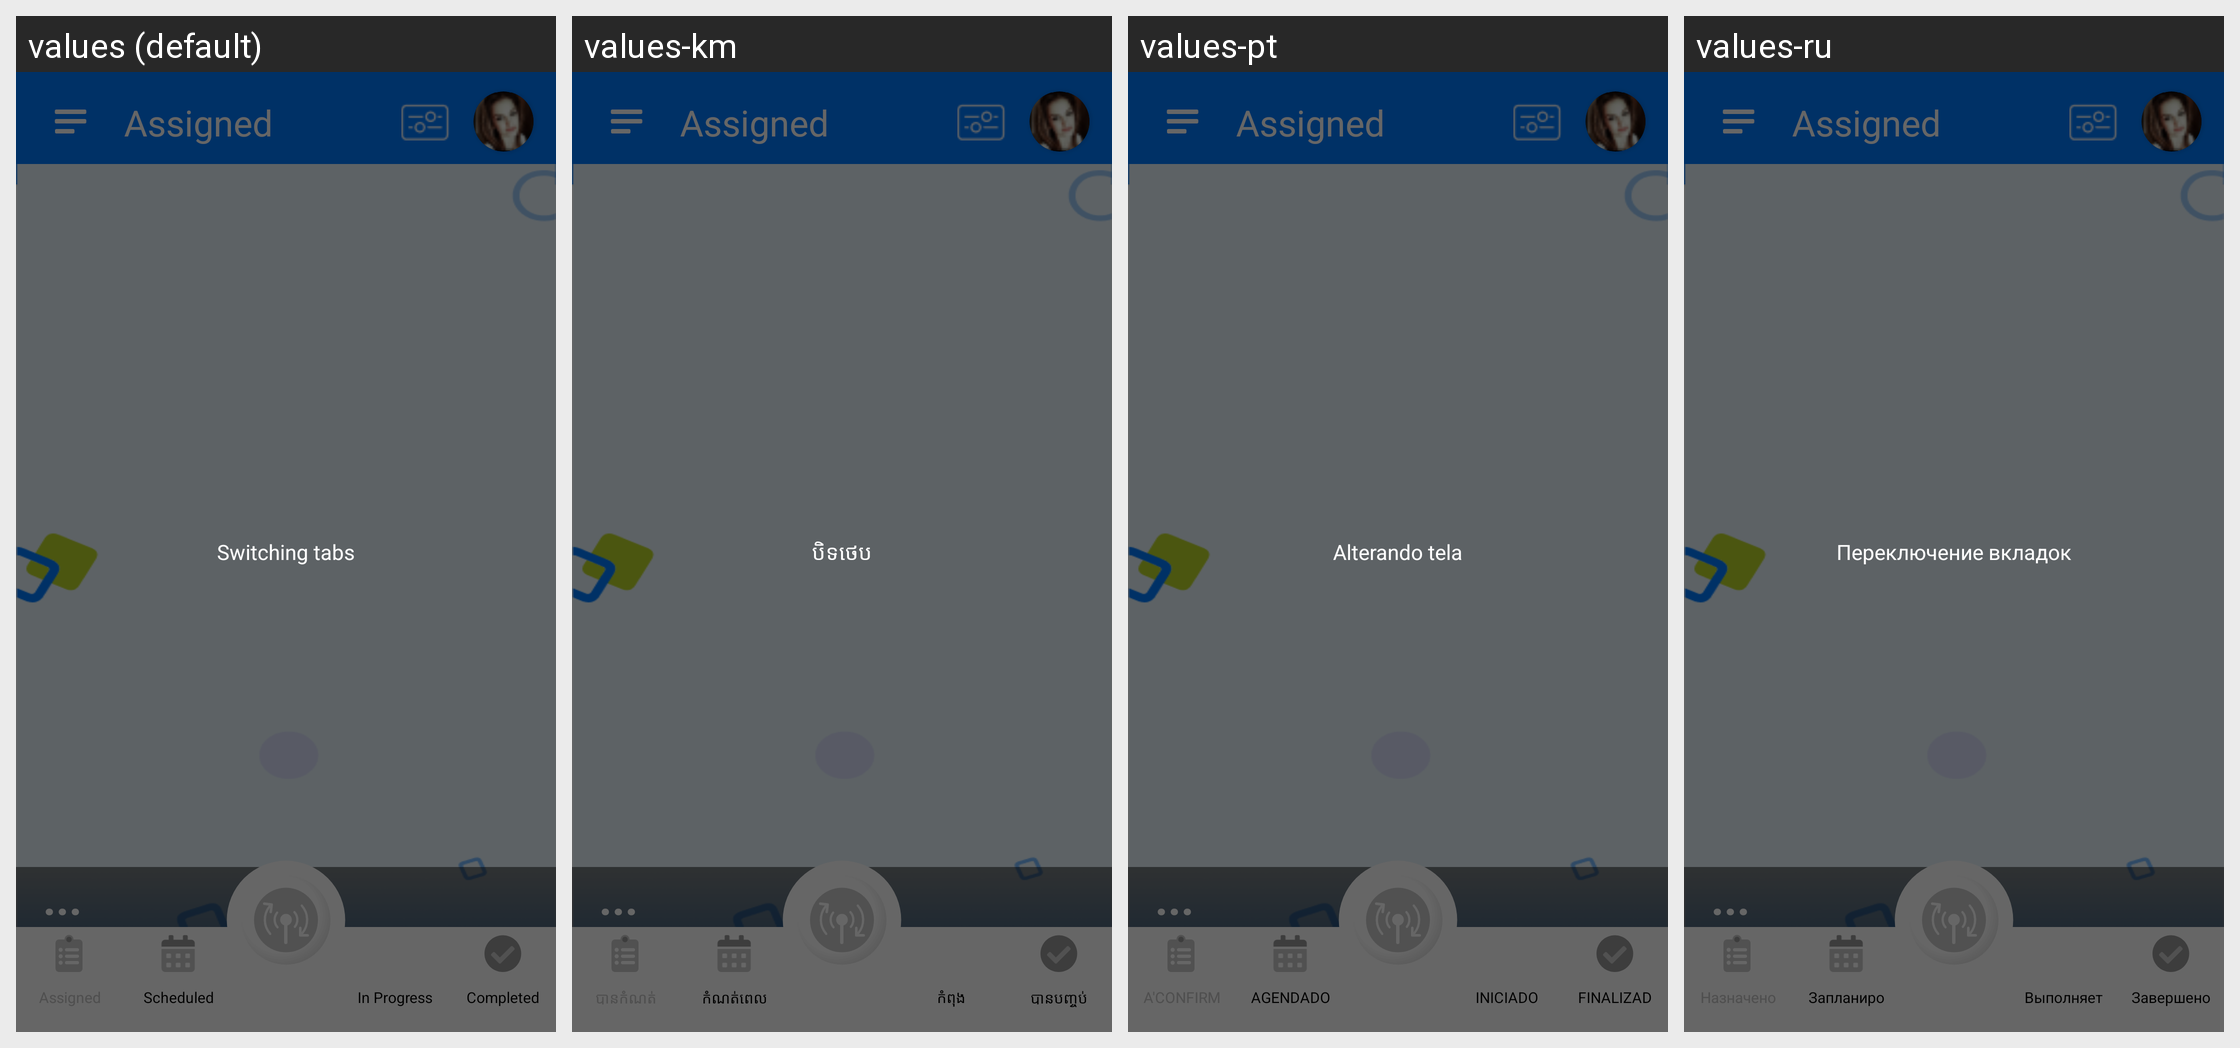

Strings drawn on this Android screen and how each of the app's shown locales translates them:
Android screen res/layout/job_list.xml rendered under 4 locales, left to right: values (default), values-km, values-pt, values-ru. Device: Nexus 5 (rendered at 1080×1920; each locale shown at half size, 540×960, under a caption strip naming it); theme android:Theme.NoTitleBar.
Other locales in the repository, not shown: values-bg, values-cs, values-fr, values-ga, values-hi, values-it, values-iw, values-ja, values-nb-rNO, values-nn-rNO, values-ro, values-sp, values-sv, values-tr, values-zh.
Strings drawn on this screen, with the default value and each locale's value (text and hints the layout hard-codes, and strings that could not be matched under every locale, appear in the picture but are not listed):

job_list_tab_scheduled
  values: Scheduled
  values-km: កំណត់ពេល
  values-pt: AGENDADO
  values-ru: Запланировано

job_list_tab_in_progress
  values: In Progress
  values-km: កំពុង​ដំណើរការ
  values-pt: INICIADO
  values-ru: Выполняется

job_list_tab_completed
  values: Completed
  values-km: បានបញ្ចប់
  values-pt: FINALIZADO
  values-ru: Завершено

alert_switching
  values: Switching tabs
  values-km: បិទ​ថេប​
  values-pt: Alterando tela
  values-ru: Переключение вкладок
